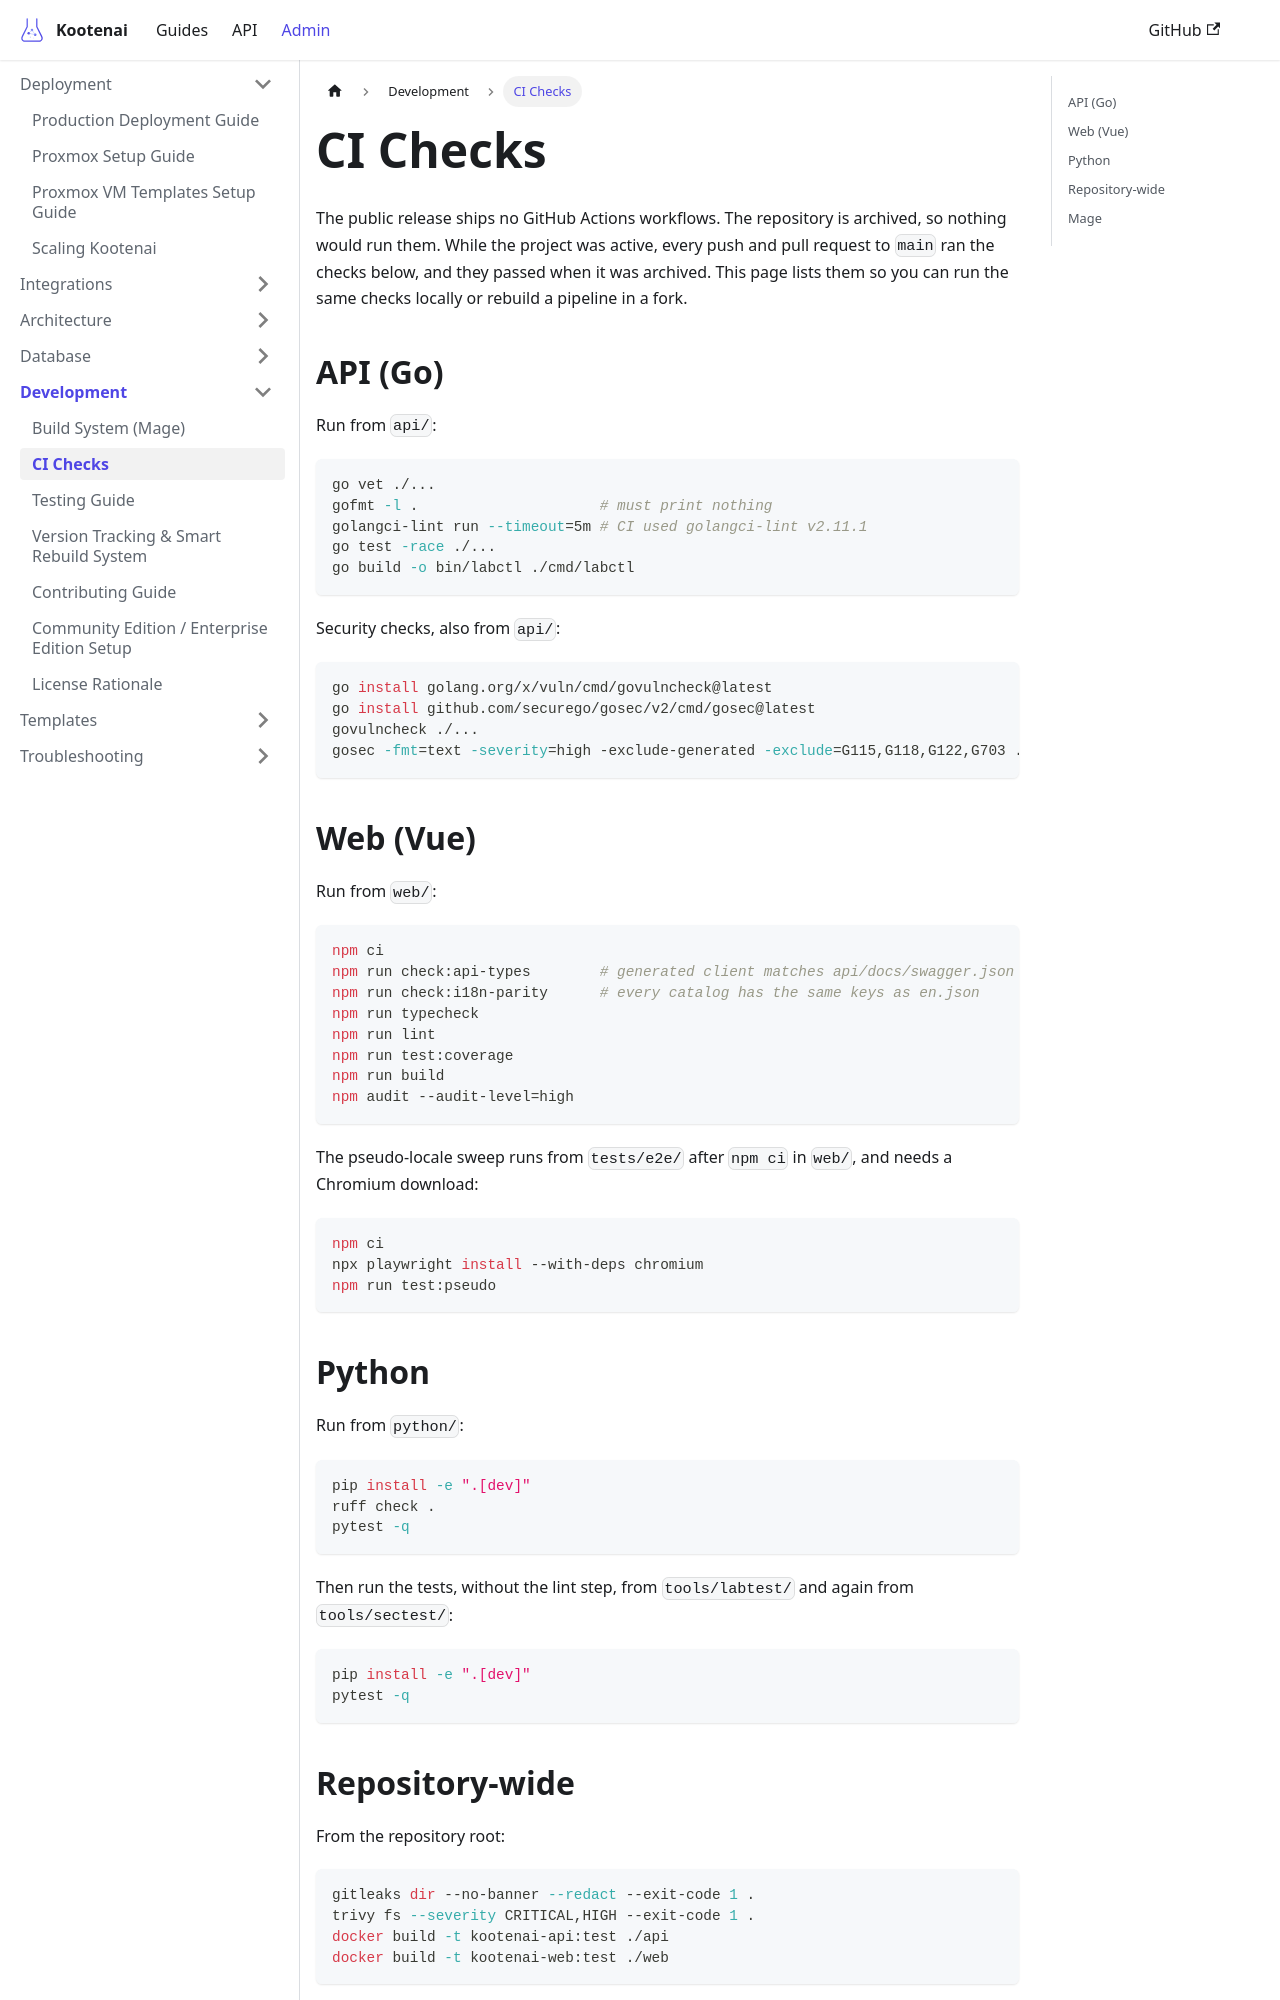

repository: toddbartholow/kootenai · page: docs/development/ci-cd/index.html · generator: docusaurus

# CI Checks

The public release ships no GitHub Actions workflows. The repository is archived,
so nothing would run them. While the project was active, every push and pull
request to `main` ran the checks below, and they passed when it was archived.
This page lists them so you can run the same checks locally or rebuild a
pipeline in a fork.

## API (Go)

Run from `api/`:

```bash
go vet ./...
gofmt -l .                     # must print nothing
golangci-lint run --timeout=5m # CI used golangci-lint v2.11.1
go test -race ./...
go build -o bin/labctl ./cmd/labctl
```

Security checks, also from `api/`:

```bash
go install golang.org/x/vuln/cmd/govulncheck@latest
go install github.com/securego/gosec/v2/cmd/gosec@latest
govulncheck ./...
gosec -fmt=text -severity=high -exclude-generated -exclude=G115,G118,G122,G703 ./...
```

## Web (Vue)

Run from `web/`:

```bash
npm ci
npm run check:api-types        # generated client matches api/docs/swagger.json
npm run check:i18n-parity      # every catalog has the same keys as en.json
npm run typecheck
npm run lint
npm run test:coverage
npm run build
npm audit --audit-level=high
```

The pseudo-locale sweep runs from `tests/e2e/` after `npm ci` in `web/`, and
needs a Chromium download:

```bash
npm ci
npx playwright install --with-deps chromium
npm run test:pseudo
```
